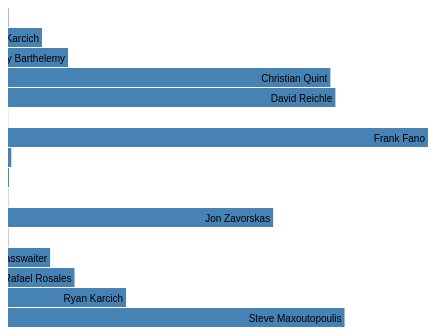
D3 v3 page, settled after 480 driven frames (8 s of simulated time); the page loaded 1 data file(s).


		var width = 420,
		    barHeight = 20;

		var x = d3.scale.linear()
		    .range([0, width]);

		var chart = d3.select(".chart")
		    .attr("width", width);

	    d3.json("sales.json", function(error, data) {
	    	'use strict';
	    	if (error) return console.warn(error);

	    	var salesByRep = d3.nest()
	    		.key(function(d) { return d.rep; })
	    		.sortKeys(d3.ascending)
	    		.rollup( function(d) {
	    			return {
	    				total : d3.sum(d, function(g) { return Math.round(g.saleNet); }),
	    				count : d.length,
	    				avg : d3.mean(d, function(g) { return g.saleNet; })
		    			};
		    		}
	    		);

	    	salesByRep = salesByRep.entries(data);
			document.getElementById('theData').innerHTML = JSON.stringify(salesByRep, null, ' ') ;

			 x.domain([0, d3.max(salesByRep, function(d) { return d.values.total; })]);

			// console.log(data);

			chart.attr("height", barHeight * salesByRep.length);

		var bar = chart.selectAll("g")
		    .data(salesByRep)
		  .enter().append("g")
		    .attr("transform", function(d, i) { return "translate(0," + i * barHeight + ")"; });

		bar.append("rect")
		    .attr("width", function(d) {return x(d.values.total); })
		    .attr("height", barHeight - 1);

		bar.append("text")
		    .attr("x", function(d) { return x(d.values.total) - 3; })
		    .attr("y", barHeight / 2)
		    .attr("dy", ".35em")
		    .text(function(d) { return d.key; });  
		});

		function type(d) {
			d.value = +d.value; // coerce to number
			return d;
		}
    

### data: sales.json
[
 {
  "date": "2015-03-10T07:00:00.000Z",
  "type": "Pickup",
  "rep": "Rafael Rosales",
  "city": "Campbell",
  "lat": 37.29,
  "long": -121.9,
  "saleTotal": -143.0,
  "saleNet": -122
 },
 {
  "date": "2015-03-10T07:00:00.000Z",
  "type": "Pickup",
  "rep": "Rafael Rosales",
  "city": "Campbell",
  "lat": 37.29,
  "long": -121.9,
  "saleTotal": 143.0,
  "saleNet": 131.2
 },
 {
  "date": "2015-03-10T07:00:00.000Z",
  "type": "Pickup",
  "rep": "Rafael Rosales",
  "city": "San Carlos",
  "lat": 37.51,
  "long": -122.3,
  "saleTotal": 873.6,
  "saleNet": 773.1
 },
 {
  "date": "2015-03-10T07:00:00.000Z",
  "type": "Delivery",
  "rep": "Jon Zavorskas",
  "city": "Montara",
  "lat": 37.54,
  "long": -122.5,
  "saleTotal": 1969.0,
  "saleNet": 1724.0
 },
 {
  "date": "2015-03-10T07:00:00.000Z",
  "type": "Pickup",
  "rep": "Rafael Rosales",
  "city": "San Carlos",
  "lat": 37.51,
  "long": -122.3,
  "saleTotal": 248.9,
  "saleNet": 210
 },
 {
  "date": "2015-03-10T07:00:00.000Z",
  "type": "Lump Sum Contract",
  "rep": "Christian Quint",
  "city": "San Ramon",
  "lat": 37.78,
  "long": -122.0,
  "saleTotal": 3189.0,
  "saleNet": 3094.0
 },
 {
  "date": "2015-04-03T07:00:00.000Z",
  "type": "Lump Sum Contract",
  "rep": "David Reichle",
  "city": "Portola Valley",
  "lat": 37.38,
  "long": -122.2,
  "saleTotal": 4376.0,
  "saleNet": 4214.0
 },
 {
  "date": "2015-03-10T07:00:00.000Z",
  "type": "Lump Sum Contract",
  "rep": "Jon Zavorskas",
  "city": "Los Altos Hills",
  "lat": 37.37,
  "long": -122.1,
  "saleTotal": 3974.0,
  "saleNet": 3879.0
 },
 "... 2,532 more items"
]